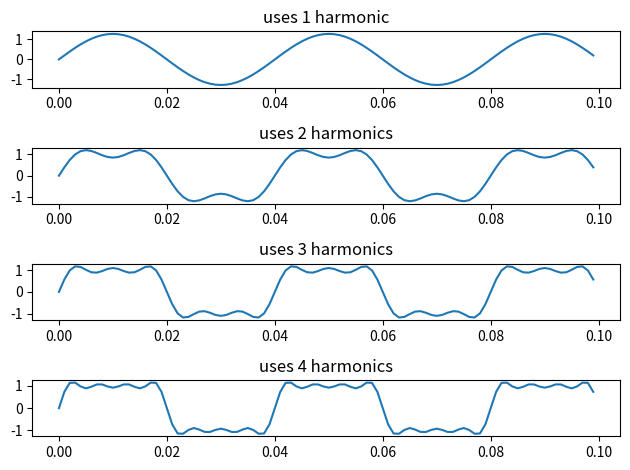
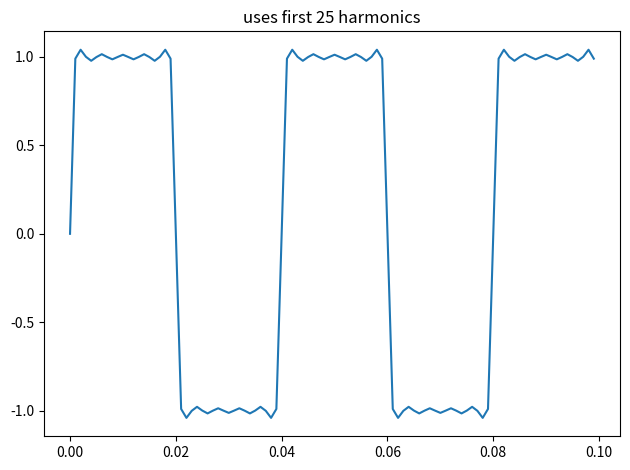

These figures' Python source, in order:
"""
examples of periodic signals, p 64, McClellan

January 24, 2014     created
February 10, 2018    ported to Python
"""

import numpy as np
import matplotlib.pyplot as plt
t = np.arange(0, 0.1, 1/1000)
f = 25

# square wave
k = 1
x1 = 4/(k*np.pi)*np.cos(2*np.pi*k*f*t - np.pi/2)
k = 3
x3 = 4/(k*np.pi)*np.cos(2*np.pi*k*f*t - np.pi/2)
k = 5
x5 = 4/(k*np.pi)*np.cos(2*np.pi*k*f*t - np.pi/2)
k = 7
x7 = 4/(k*np.pi)*np.cos(2*np.pi*k*f*t - np.pi/2)

plt.subplot(4, 1, 1)
plt.title("uses 1 harmonic")
plt.plot(t, x1)

plt.subplot(4, 1, 2)
plt.title("uses 2 harmonics")
plt.plot(t, x1+x3)

plt.subplot(4, 1, 3)
plt.title("uses 3 harmonics")
plt.plot(t, x1+x3+x5)

plt.subplot(4, 1, 4)
plt.title("uses 4 harmonics")
plt.plot(t, x1+x3+x5+x7)

plt.tight_layout()
plt.show()


# use 25 harmonics
y = np.zeros(t.shape)

k = 1
while k < 51:
    x = 4/(k*np.pi)*np.cos(2*np.pi*k*f*t - np.pi/2)
    y = y + x
    k += 2

plt.figure(2)
# note that the little bump at the top of the square before the line
#   drops is called the Gibbs phenomenon
plt.title("uses first 25 harmonics")
plt.plot(t, y)

plt.tight_layout()
plt.show()
